Run: headless pygame with SDL's dummy video driver; simulated clock (each Clock.tick advances the game by its frame time, no real sleeping); random seed 0; keys injected as events and as key.get_pressed() state; mouse plan: one left click at the window centre at the start of phase 2, then a move to the lower-right quarter at the start of phase 3.
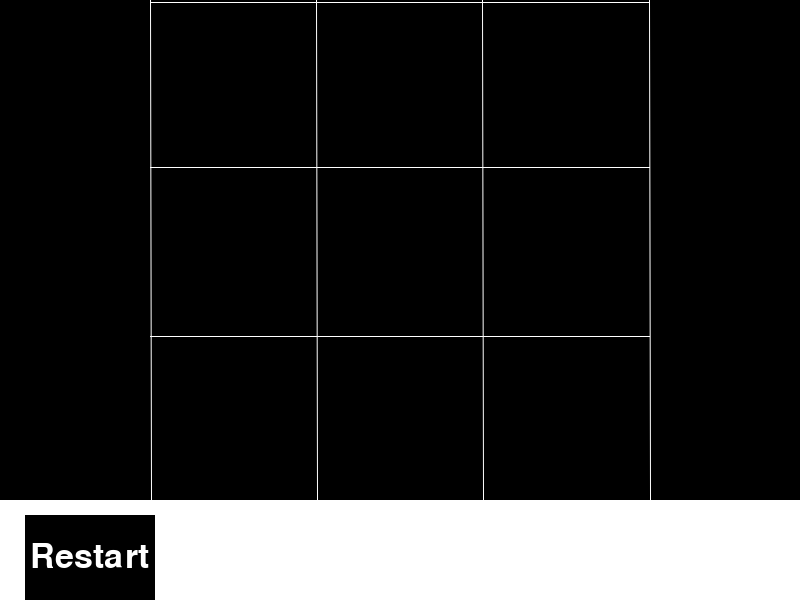
Frame 1 of 4 · flips 1–60 · no input
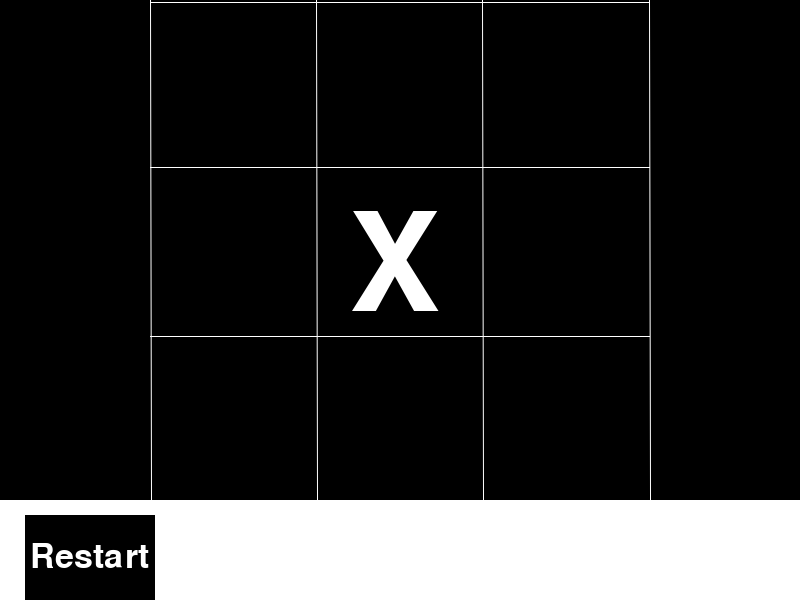
Frame 2 of 4 · flips 61–180 · clicked the window centre · tapped SPACE, RETURN · held RIGHT (→), D
Frame 3 of 4 · flips 181–300 · moved the mouse to the lower-right quarter · held DOWN (↓), S · screen unchanged from frame 2, image omitted
Frame 4 of 4 · flips 301–420 · held LEFT (←), A, UP (↑), W · screen unchanged from frame 3, image omitted

The pygame program that drew these frames:

import pygame
import sys

from pygame.draw import lines

pygame.init()

screen = pygame.display.set_mode((800, 600))

info_bar = pygame.Rect(0, 500, 800, 600)
pygame.draw.rect(screen, (255,255,255), info_bar, 0)



border_lines = [([150,0], [151,500]), ([150,2], [649,2]), ([649,0], [650,500]), ([150,167], [649,167]), 
                ([150,336], [649,336]), ([316,0], [317,500]), ([482,0], [483,500])]

for line in border_lines:
    pygame.draw.aaline(screen, (255,255,255), line[0],line[1])


actions_XY_fields = [
    [range(151,316), range(3,168)],
    [range(151,316), range(169,334)],
    [range(151,316), range(335,500)],
    [range(317,482), range(3,168)],
    [range(483,648), range(3,168)],
    [range(317,482), range(169,334)],
    [range(483,648), range(169,334)],
    [range(317,482), range(335,500)],
    [range(483,648), range(335,500)]
]

X_filled_action_fields = []
O_filled_action_fields = []

endgame_variants = [
    [[range(151, 316), range(3, 168)], [range(151, 316), range(169, 334)], [range(151, 316), range(335, 500)]],
    [[range(317, 482), range(3, 168)], [range(317, 482), range(169, 334)], [range(317, 482), range(335, 500)]],
    [[range(483, 648), range(3, 168)], [range(483, 648), range(169, 334)], [range(483, 648), range(335, 500)]],
    [[range(151, 316), range(3, 168)], [range(317, 482), range(3, 168)], [range(483, 648), range(3, 168)]],
    [[range(151, 316), range(169, 334)], [range(317, 482), range(169, 334)], [range(483, 648), range(169, 334)]],
    [[range(151, 316), range(335, 500)], [range(317, 482), range(335, 500)], [range(483, 648), range(335, 500)]],
    [[range(151, 316), range(3, 168)], [range(317, 482), range(169, 334)], [range(483, 648), range(335, 500)]],
    [[range(151, 316), range(335, 500)], [range(317, 482), range(169, 334)], [range(483, 648), range(3, 168)]]
]

def winner_check(player_filled_fields):
    for endgame_variant in endgame_variants:
        intersection_check = [x for x in endgame_variant if x in player_filled_fields]
        if len(intersection_check) == 3:
            return True
    return False

def draw_check(X_filled_fileds,O_filled_fileds):
    if len(X_filled_fileds) + len(O_filled_fileds) == 9:
        return True
    return False

def filled_fields_check(interacted_field):
    for filled_fields in X_filled_action_fields:
        if interacted_field[0] in filled_fields and \
            interacted_field[1] in filled_fields:
            return True
                                
    for filled_fields in O_filled_action_fields:
        if interacted_field[0] in filled_fields and \
            interacted_field[1] in filled_fields:
            return True
    return False

FONT_SIZE = 200
font = pygame.font.Font(None, FONT_SIZE)
X = font.render('X', True, (255,255,255))
O = font.render('O', True, (255,255,255))

restart_button_area = pygame.Rect(25,515,130,555)
pygame.draw.rect(screen, (0,0,0), restart_button_area, 0)
text_font = pygame.font.Font(None, int(FONT_SIZE/4))
restart_text = text_font.render('Restart', True, (255,255,255))
screen.blit(restart_text, (30, 540))

what_player_turn = 1
is_game_ended = False

while True:
    for event in pygame.event.get():
        if event.type == pygame.QUIT:
            pygame.quit()
            sys.exit()
        
        if event.type == pygame.MOUSEBUTTONDOWN:
            x, y = event.pos
            
            for action_field in actions_XY_fields:
                if x in action_field[0] and y in action_field[1]:
                    coordsX_for_text = action_field[0][round(len(action_field[0])/2)] - FONT_SIZE/4
                    coordsY_for_text = action_field[1][round(len(action_field[1])/2)] - FONT_SIZE/4

                    if what_player_turn == 1 and not is_game_ended:
                        
                        if filled_fields_check(action_field):
                            break 

                        screen.blit(X, (coordsX_for_text, coordsY_for_text))
                        X_filled_action_fields.append([action_field[0], action_field[1]])
                        if winner_check(X_filled_action_fields):
                            winning_title = text_font.render('Player one wins!', True, (98,56,255))
                            screen.blit(winning_title, (160, 540))
                            is_game_ended = True
                            break

                        if draw_check(X_filled_action_fields, O_filled_action_fields):
                            draw_title = text_font.render('Draw!', True, (98,56,255))
                            screen.blit(draw_title, (160,540))

                        what_player_turn = 2

                    elif what_player_turn == 2 and not is_game_ended:
                        
                        if filled_fields_check(action_field):
                            break

                        screen.blit(O, (coordsX_for_text, coordsY_for_text))
                        O_filled_action_fields.append([action_field[0], action_field[1]])
                        if winner_check(O_filled_action_fields):
                            winning_title = text_font.render('Player two wins!', True, (98,56,255))
                            screen.blit(winning_title, (160, 540))
                            is_game_ended = True
                            break
                        
                        if draw_check(X_filled_action_fields, O_filled_action_fields):
                            draw_title = text_font.render('Draw!', True, (98,56,255))
                            screen.blit(draw_title, (160,540))

                        what_player_turn = 1

            if x in range(25,130) and y in range(515,600):
                screen.fill((0,0,0))
                is_game_ended = False

                pygame.draw.rect(screen, (255,255,255), info_bar, 0)
                for line in border_lines:
                    pygame.draw.aaline(screen, (255,255,255), line[0],line[1])
                pygame.draw.rect(screen, (0,0,0), restart_button_area, 0)
                screen.blit(restart_text, (30, 540))

                X_filled_action_fields.clear()
                O_filled_action_fields.clear()
    pygame.display.flip()
